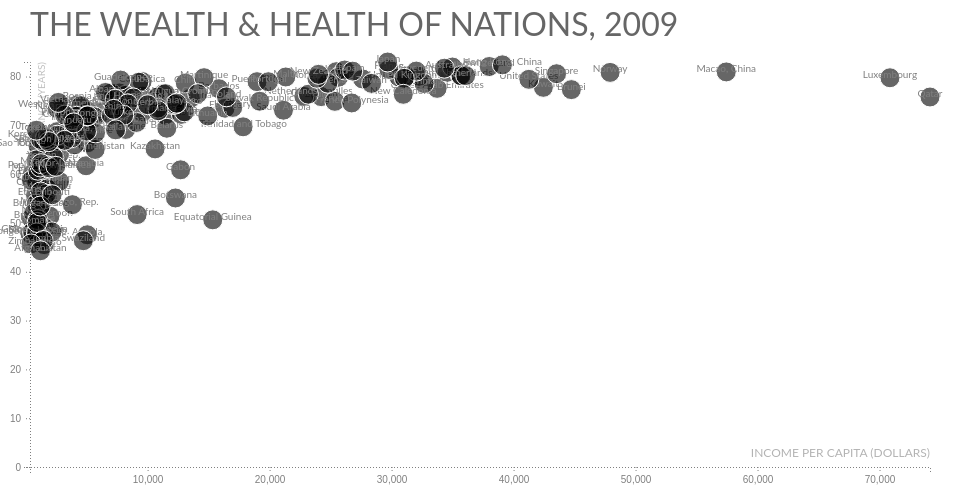
D3 v4 page, settled after 360 driven frames (6 s of simulated time); the page loaded 1 data file(s).


   
d3.json("nations.json", function(error, json) {
      if (error) throw error;
      console.log(json);
  
    var data = json;
    var width = 960;
    var height = 500;
    var margin = { top: 75, right: 30, bottom: 20, left: 30 };
    
//calculate x and y min/max
  
  var xExtent = d3.extent(data, function(d) { return d.income });
  var yExtent = d3.extent(data, function(d) { return    d.lifeExpectancy });
 

//calculate x and y scale
  
  var xScale = d3.scaleLinear()
        .domain(xExtent)
        .range([margin.left, width-margin.right]);
  
  var yScale = d3.scaleLinear()
        .domain([0, yExtent[1]])
        .range([height-margin.bottom, margin.top]);
  
//create axis
  var xAxis = d3.axisBottom()
        .scale(xScale);
  var yAxis = d3.axisLeft()
        .scale(yScale);  

//create the svg canvas, append it to the body, set dimentions  
  var svg = d3.select("body")
  .append("svg")
  .attr("width", width)
  .attr("height", height);
  
//select all the (to-be-made) circles 
  var countries = svg.selectAll('g')
    .data(data, function(d) { return d.name })
    .classed('countries', true);
  
  // exit
  countries.exit().remove();
  
  countries = countries.enter();
   
//bind circles to the data and put them in g
  var circle = countries.select('g')
    .data(data, function(d) {return d.name}); 
  
  circle.exit().remove();

 //enter and append circles and text to group 
  var enter = circle.enter().append('g');
  enter.append('circle');
  enter.append('text');
  
  circle = enter.merge(circle);
  
  circle.select('circle')
  .attr("cx", function(d) {return xScale(d.income)})
  .attr("cy", function(d) {return yScale(d.lifeExpectancy)})
  .attr("r", 10)
  .style('fill', 'ec008b')
  .style('stroke', 'white')
  .style('fill-opacity', .60);
 
  //append text to the circles
  circle.select('text')
  .text(function(d) {return d.name})
  .attr('x', function(d) {return xScale(d.income)})
  .attr('y', function(d) {return yScale(d.lifeExpectancy)})
  .attr("text-anchor", "middle")
  .attr('class', 'text');
    
//draw x and y axis 
var axisX = svg.append("g")
        .attr("transform", "translate(" + [0, height-margin.bottom] + ")")
        .call(xAxis)
        .attr('opacity', .5)
        .attr("stroke-dasharray", "1,2");

var axisY = svg.append("g")
        .attr("transform", "translate(" + [margin.left, 0] + ")")
        .call(yAxis)
        .attr('opacity', .5)
        .attr("stroke-dasharray", "1,2");
          
//x and y axis labels
  var xLabel = axisX.append("text")
        .text("INCOME PER CAPITA (DOLLARS)")
        .style("font-size", 12)
        .style("font-family", "Lato")
        .style("fill", "black")
        .style("opacity", .6)
        .attr("transform", "translate(" + [width - margin.right, 0 - margin.bottom /2] + ")")
        .attr("text-anchor", "end");
        //.attr("class", "axis");
  
      var yLabel = axisY.append("text")
        .text("LIFE EXPECTANCY (YEARS)")
        .attr("transform", "translate(" + [margin.left * 0.5, margin.top] + ") rotate(" + -90 + ")")
        .attr("class", "axis");
  
  //title
 
   var title = svg.append("text")
      .text("THE WEALTH & HEALTH OF NATIONS, 2009")
      .attr("transform", "translate("+[margin.left, margin.top * 0.65]+")")
      .attr("text-anchor","left")
      .style("font-size", 32)
      .style("font-family", "Lato")
      .style("fill", "black")
      .style("opacity", .6);
});
          

    
  
  

### data: nations.json
[
 {
  "name": "Angola",
  "income": 5056.0,
  "lifeExpectancy": 47.58
 },
 {
  "name": "Benin",
  "income": 1458.0,
  "lifeExpectancy": 61.89
 },
 {
  "name": "Botswana",
  "income": 12282.0,
  "lifeExpectancy": 55.12
 },
 {
  "name": "Burkina Faso",
  "income": 1234.0,
  "lifeExpectancy": 53.38
 },
 {
  "name": "Burundi",
  "income": 457.1,
  "lifeExpectancy": 50.95
 },
 {
  "name": "Cameroon",
  "income": 1997.0,
  "lifeExpectancy": 51.39
 },
 {
  "name": "Cape Verde",
  "income": 3456.0,
  "lifeExpectancy": 71.68
 },
 {
  "name": "Chad",
  "income": 1558.0,
  "lifeExpectancy": 48.97
 },
 "... 172 more items"
]